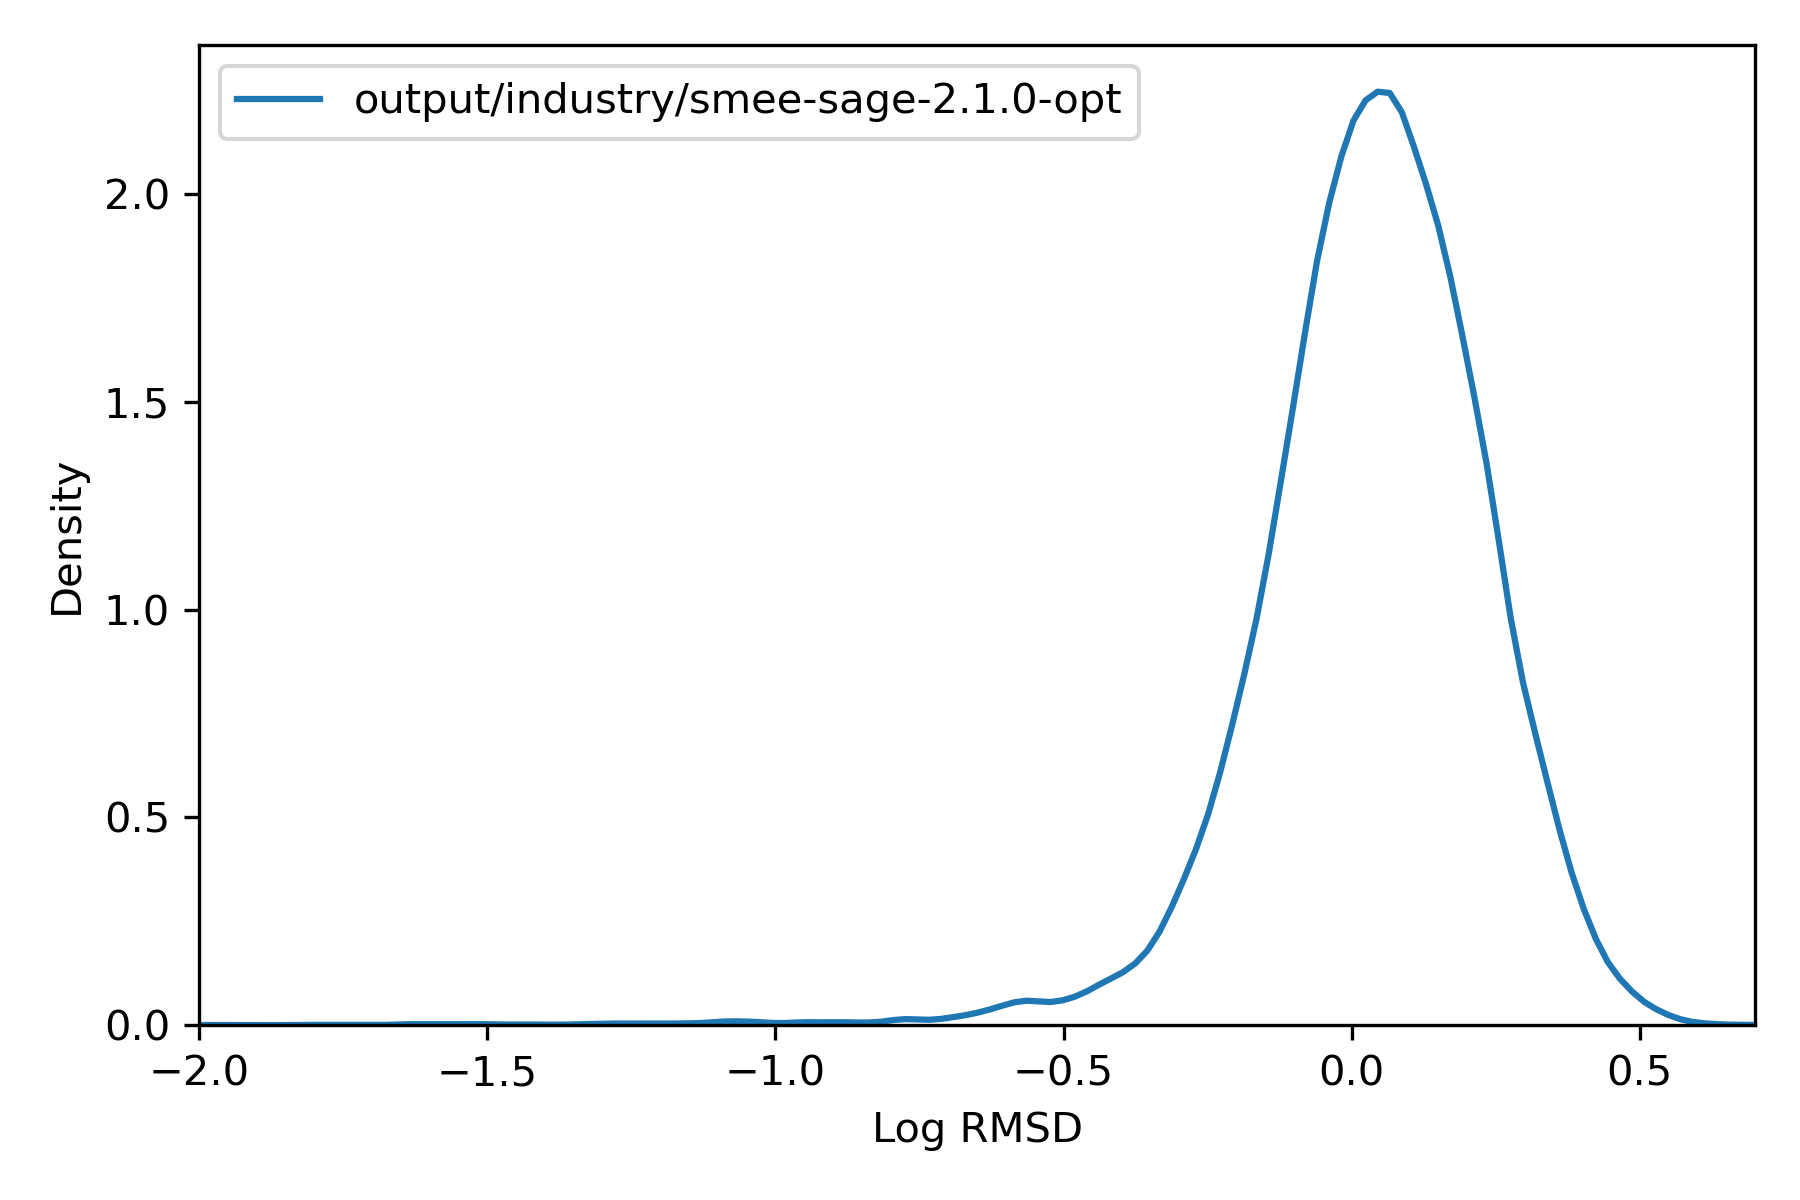

The file beside this chart, header and first rows:
, rmsd
36975451, 1.333
36975452, 1.345
36975453, 1.071
36975454, 0.0
36975455, 1.678
36975456, 1.346
36991787, 0.7137
36991788, 0.8938
36991789, 0.8954
36991790, 1.025
36991791, 0.7726
36991792, 1.08
36991793, 1.147
36991794, 1.078
36991795, 0.9154
36991796, 0.7062
36987706, 1.097
36987707, 1.092
36987708, 1.089
36984387, 0.7834
36984388, 0.8091
36984389, 0.944
36973916, 0.786
36973917, 0.4731
36973918, 0.5863
36973919, 0.5792
37014846, 0.9733
37014847, 1.267
37014848, 1.117
37014849, 0.9676
37014850, 0.9459
37014851, 1.094
37014852, 0.8347
37014853, 0.9049
36991461, 0.6406
36991462, 1.858
36991463, 1.909
36991464, 1.767
36991465, 2.024
36991466, 1.985
36991467, 0.6588
36991468, 1.968
36991469, 1.777
36991470, 1.938
36969580, 0.6871
36969581, 0.7182
37016997, 0.5702
37015999, 0.8182
37016000, 0.8298
36972482, 0.7287
36972483, 0.7462
36972484, 0.7643
36972485, 0.2304
36972486, 0.7481
36972487, 0.2291
36972488, 0.2333
36972489, 0.184
36973802, 0.786
36973803, 0.6401
37016100, 0.8017
... 75,931 more rows
